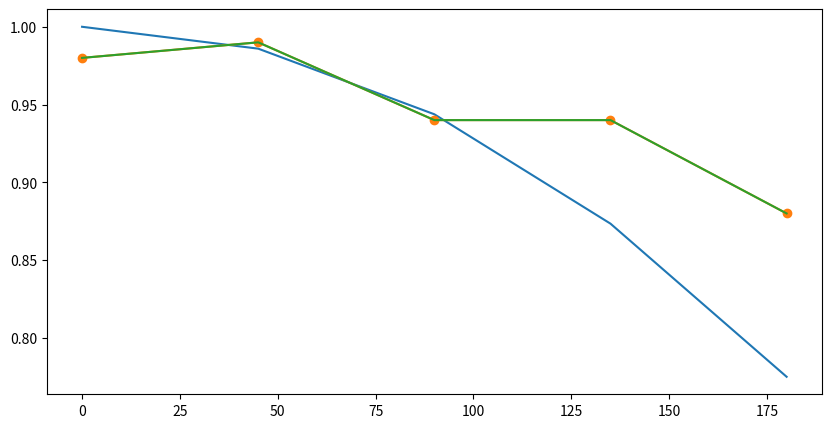

Write the Python code that produced this figure.
import matplotlib.pyplot as plt
import numpy as np
from scipy.optimize import curve_fit


def get_data(visibility_values: list, k: int = 2, chance: float = 0.1):
    confidence_rc_values = []
    for i in range(len(visibility_values)):
        visibility = visibility_values[i]
        confidence_rc = 1 - (1 - chance) * (1 - visibility) ** k
        confidence_rc_values.append(confidence_rc)
    return confidence_rc_values


def plot_data(visibility_values: list, confidence_rc_values: list):
    plt.plot(visibility_values, confidence_rc_values)
    plt.xlabel('Visibility')
    plt.ylabel('Confidence')
    plt.title('Confidence vs Visibility')
    plt.show()


if __name__ == "__main__":
    """Occlusion"""
    # visibility_values = np.arange(0, 1, 0.1)
    # confidence_rc_values = get_data(visibility_values=visibility_values)

    # print(f'visibility_values: {visibility_values}')
    # print(f'confidence_rc_values: {confidence_rc_values}')

    # plot_data(visibility_values=visibility_values, confidence_rc_values=confidence_rc_values)

    """Rotation"""
    rotation_values1 = np.arange(0, 151, 30)
    confidence_values1 = [0.99, .99, .98, .97, .93, .96]

    rotation_values2 = np.arange(0, 181, 45)
    confidence_values2 = [0.98, .99, .94, .94, .88]

    k = 2
    fitted_values = []
    for i in range(len(rotation_values2)):
        rot_val = rotation_values2[i]
        visibility = rot_val / 360
        confidence_val = 1 - (1 - 0.1) * visibility ** k
        fitted_values.append(confidence_val)
    print(f'rotation_values: {rotation_values2}')
    print(f'fitted_values: {fitted_values}')
    print(f'confidence_values: {confidence_values2}')

    plt.figure(figsize=(10, 5))
    plt.plot(rotation_values2, fitted_values, label='Confidence vs Rotation')
    plt.plot(rotation_values2, confidence_values2, marker='o')
    plt.plot(rotation_values2, confidence_values2, label='Confidence vs Rotation')
    plt.show()
